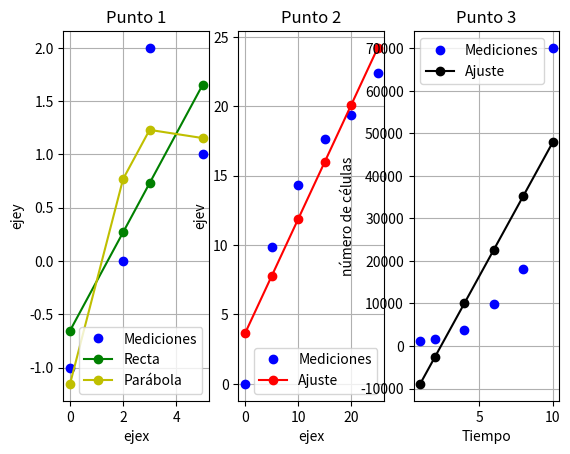

Write Python code to recreate this figure.
#'''
#TP4 - MNII - 2019
# [redacted]
#'''

#importar librerias
import numpy as np
import numpy.polynomial.polynomial as poly
import matplotlib.pyplot as plt
import math as m


def Ajuste(x,y,g):
    #Función que calcula el ajuste.
    #Parametros: x,y: mediciones. g: grado
    coefs = poly.polyfit(x, y, g)           #cálculos de coeficientes a0 y a1
    print("a0="+str(coefs[0]))              #muestro el coeficiente a0
    print("a1="+str(coefs[1]))              #muestro el coeficiente a1
    print("--------------------------")
    return poly.polyval(x, coefs)           #retorna puntos de la estimación (los puntos de x evaluados en la función Y=a0+a1X)

#Inicio las graficas

#Punto 1A
x = np.array([0.0, 2.0, 3.0,  5.0]) #medición de x
y = np.array([-1.0, 0.0, 2.0, 1.0]) #medición de y
st = np.array([-1.0, 0.0, 2.0, 1.0]) #medición de y
sr = np.array([-1.0, 0.0, 2.0, 1.0]) #medición de y
f = Ajuste(x,y,2)
for i in range(0,len(x)):
    st[i]=(y[i]-np.median(y))**2
for i in range(0,len(x)):
    sr[i]=(y[i]-f[i])**2
    
r= m.sqrt((np.sum(st)-np.sum(sr))/np.sum(st))
r2 = np.corrcoef(x, y)[0,1]


print(x)
print(y)
print(f)
print(np.sum(x))
print(np.sum(y))
print(np.median(x))
print(np.median(y))

print(st)
print(sr)
print("{pppp")
print("{pppp")
print(r)
print(r2)

plt.subplot(1,3,1)
plt.plot(x, y, 'bo', label="Mediciones")
plt.plot(x, Ajuste(x,y,1), 'go-', label="Recta")
plt.plot(x, Ajuste(x,y,2), 'yo-', label="Parábola")   #Llamo a la funciopn ajuste con grado2 
plt.title("Punto 1")
plt.xlabel("ejex")
plt.ylabel("ejey")
plt.grid()
plt.legend()


#Punto 2
x = np.array([0.0, 5.0, 10.0, 15.0, 20.0, 25.0]) #medición de x
y = np.array([0.0, 9.85, 14.32, 17.63, 19.34, 22.41]) #medición de y
plt.subplot(1,3,2)
plt.plot(x, y, 'bo', label="Mediciones")
plt.plot(x, Ajuste(x,y,1), 'ro-', label="Ajuste")
plt.title("Punto 2")
plt.xlabel("ejex")
plt.ylabel("ejev")
plt.grid()
plt.legend()

#Punto 3
x = np.array([1.0, 2.0, 4.0, 6.0, 8.0, 10.0]) #medición de x=ln(t)
y = np.array([1100.0, 1600.0, 3650.0, 9900.0, 18000.0, 70100.0]) #medición de y=ln(p(t))
plt.subplot(1,3,3)
plt.plot(x, y, 'bo', label="Mediciones")
plt.plot(x, Ajuste(x,y,1), 'ko-', label="Ajuste")
plt.title("Punto 3")
plt.xlabel("Tiempo")
plt.ylabel("número de células")
plt.grid()
plt.legend()


plt.show()

